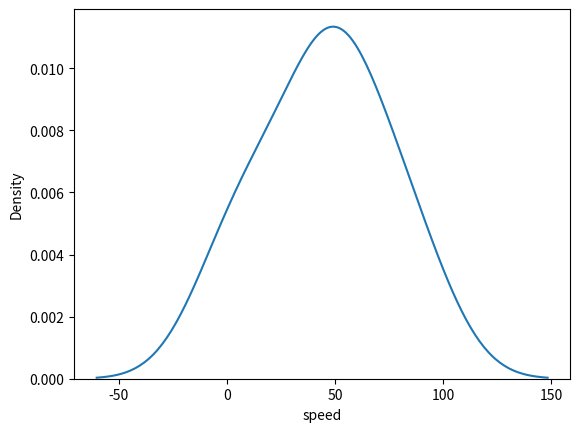

Recreate this plot in Python.
import pandas as pd
import matplotlib.pyplot as plt
import numpy as np
import seaborn as sns


speed = [0.1, 17.5, 40, 48, 52, 69, 88]
lifespan = [2,8,70,1.5,25,12,28]

index = ['snail', 'pig', 'elephant', 'rabbit', 'giraffe', 'coyote', 'horse']

df = pd.DataFrame({'speed': speed,
                   'lifespan': lifespan}, index=index)

print(df)

mean_speed = np.mean(speed)
median = np.median(speed)
sd_speed = np.std(speed, ddof=1)

quantile = np.quantile(speed, .25)

print("mean", mean_speed)
print("sd speed", sd_speed)
print("quantile", quantile)
print("median", median)



# df.boxplot(["speed", "lifespan"])

# plt.boxplot(df.speed)
sns.kdeplot(df.speed)

plt.show()
